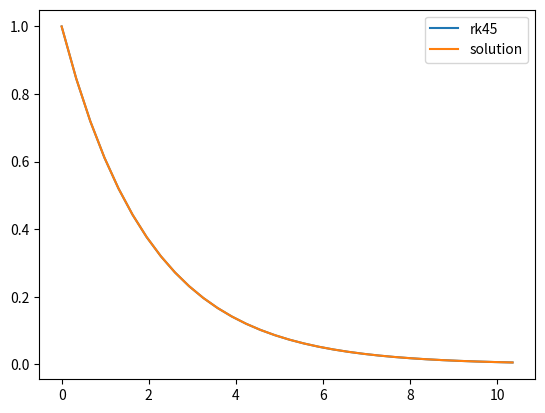

Here is the Python script that generated this plot:
import matplotlib.pyplot as plt
import numpy as np

SAFETY = 0.9


def exponential_decay(_t, y):
    return -0.5 * y


def solution(t):
    p = -0.5 * t
    return np.e**p


y0 = 1.0
t0 = 0
tf = 10.0
h0 = 0.5


rtol = 1e-4
atol = 1e-6
error_exponent = 1 / 3

y = y0
t = t0
h = h0

ts = []
ys = []
hs = []

ys.append(y)
ts.append(t)

k1 = exponential_decay(t, y)

while t < tf:
    k2 = exponential_decay(t + (1 / 2) * h, y + (1 / 2) * h * k1)
    k3 = exponential_decay(t + (3 / 4) * h, y + (0) * h * k1 + (3 / 4) * h * k2)

    y_next = y + (2 / 9) * k1 * h + (1 / 3) * k2 * h + (4 / 9) * k3 * h

    k4 = exponential_decay(t + h, y_next)

    z_next = y + h * ((7 / 24) * k1 + (1 / 4) * k2 + (1 / 3) * k3 + (1 / 8) * k4)

    scale = atol + np.maximum(np.abs(y), np.abs(y_next)) * rtol
    error = np.abs((y_next - z_next) / scale)

    factor = SAFETY * h * (1 / error) ** error_exponent
    h_next = factor

    if error < 1:
        print(t, "Accepted", "Step Size", h)

        y = y_next
        t += h

        hs.append(h)
        ys.append(y)
        ts.append(t)

        k1 = k4

    else:
        print(t, "Rejected", h)

    h = h_next

real_ys = []

for t in ts:
    real_ys.append(solution(t))

print("Num Steps", len(ts))
print("Average Step size", np.average(hs))
plt.plot(ts, ys, label="rk45")
plt.plot(ts, real_ys, label="solution")
plt.legend()
plt.show()
